Run: headless pygame with SDL's dummy video driver; simulated clock (each Clock.tick advances the game by its frame time, no real sleeping); random seed 0; keys injected as events and as key.get_pressed() state; no mouse input.
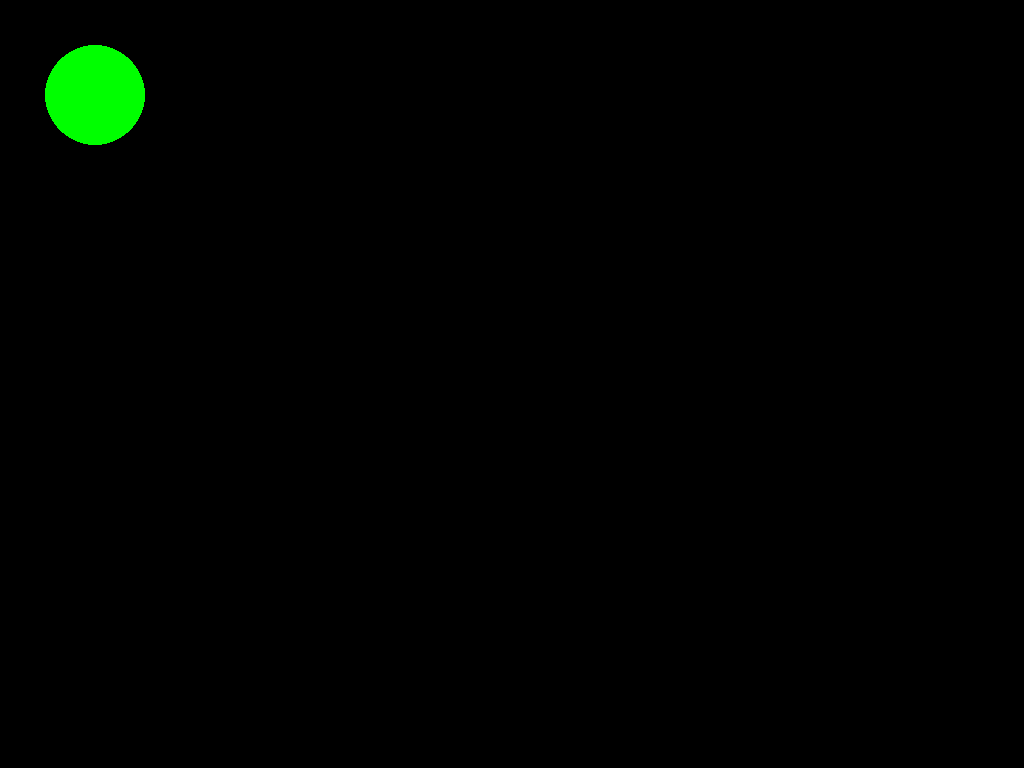
Frame 1 of 4 · flips 1–60 · no input
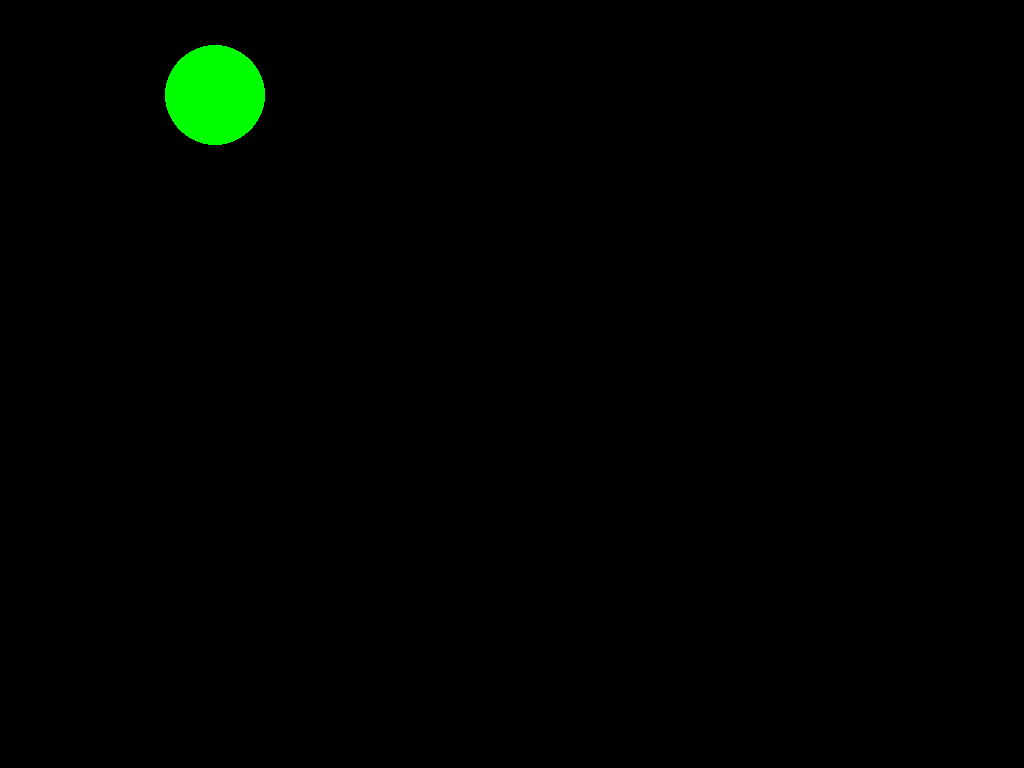
Frame 2 of 4 · flips 61–180 · tapped SPACE, RETURN · held RIGHT (→), D
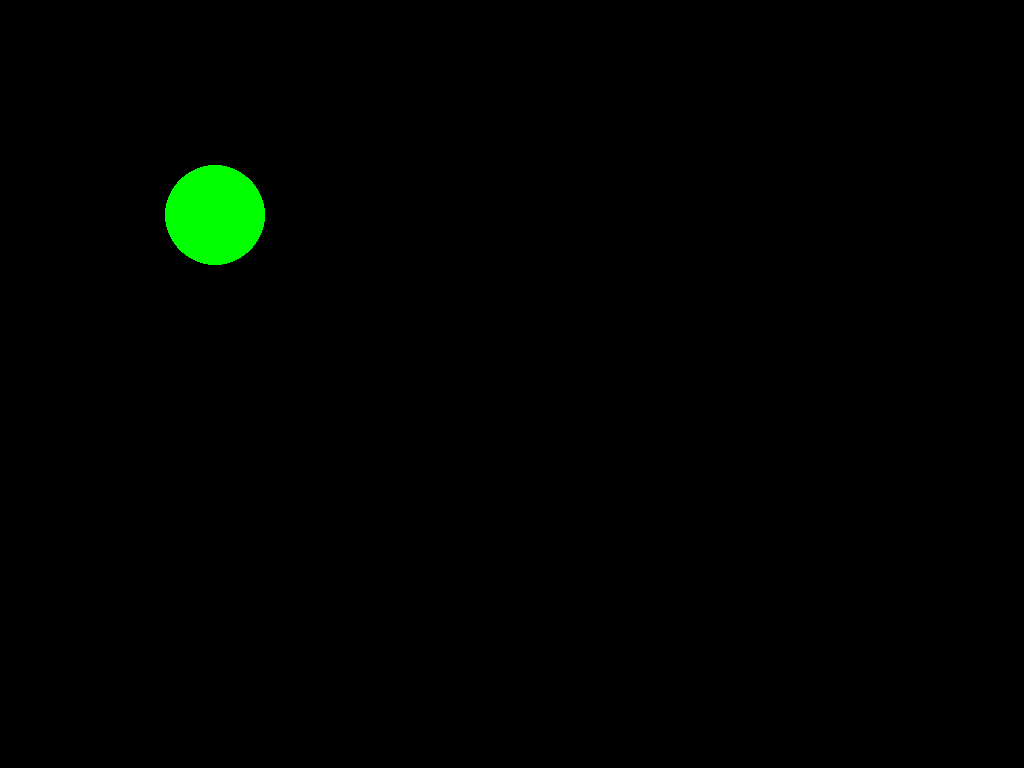
Frame 3 of 4 · flips 181–300 · held DOWN (↓), S
Frame 4 of 4 · flips 301–420 · held LEFT (←), A, UP (↑), W · screen same as frame 1, image omitted

The pygame program that drew these frames:

import pygame, sys

pygame.init() # Инициализация движка
 
sc = pygame.display.set_mode((0, 0), pygame.NOFRAME) # Делаем окно во весь экран без фреймов

clock = pygame.time.Clock() # Переменная частоты кадров

#pygame.draw.rect(sc, (255, 255, 255), (20, 20, 100, 75)) #Прямоугольник
#pygame.draw.aaline(sc, (255,255,255), [10, 70], [290, 55]) #Сглаженная линия
#pygame.draw.line(sc, (255,255,255), [10, 30], [290, 15], 3) # Не сглаженная линия с толщиной = 3
x = 95
y = 95
pygame.display.update() # Обновление экрана
while 1: # Основной цикл
    
    pygame.draw.circle(sc, (0,255,0), (x, y), 50)
    
    for i in pygame.event.get():
        if i.type == pygame.QUIT:
            pygame.quit()
            sys.exit()
        
    
    if pygame.key.get_pressed()[pygame.K_w]: # Если зажата клавиша W
        pygame.draw.circle(sc, (0,0,0), (x, y), 50)
        y -= 1
        pygame.draw.circle(sc, (0,255,0), (x, y), 50)
    if pygame.key.get_pressed()[pygame.K_a]: # Если зажата клавиша A
        pygame.draw.circle(sc, (0,0,0), (x, y), 50)
        x -= 1
        pygame.draw.circle(sc, (0,255,0), (x, y), 50)
    if pygame.key.get_pressed()[pygame.K_s]: # Если зажата клавиша S
        pygame.draw.circle(sc, (0,0,0), (x, y), 50)
        y += 1
        pygame.draw.circle(sc, (0,255,0), (x, y), 50)
    if pygame.key.get_pressed()[pygame.K_d]: # Если зажата клавиша D
        pygame.draw.circle(sc, (0,0,0), (x, y), 50)
        x += 1
        pygame.draw.circle(sc, (0,255,0), (x, y), 50)
                                     
        
    clock.tick(60) # FPS - 60 кадров/сек
    pygame.display.update() # Обновление экрана внутри цикла
